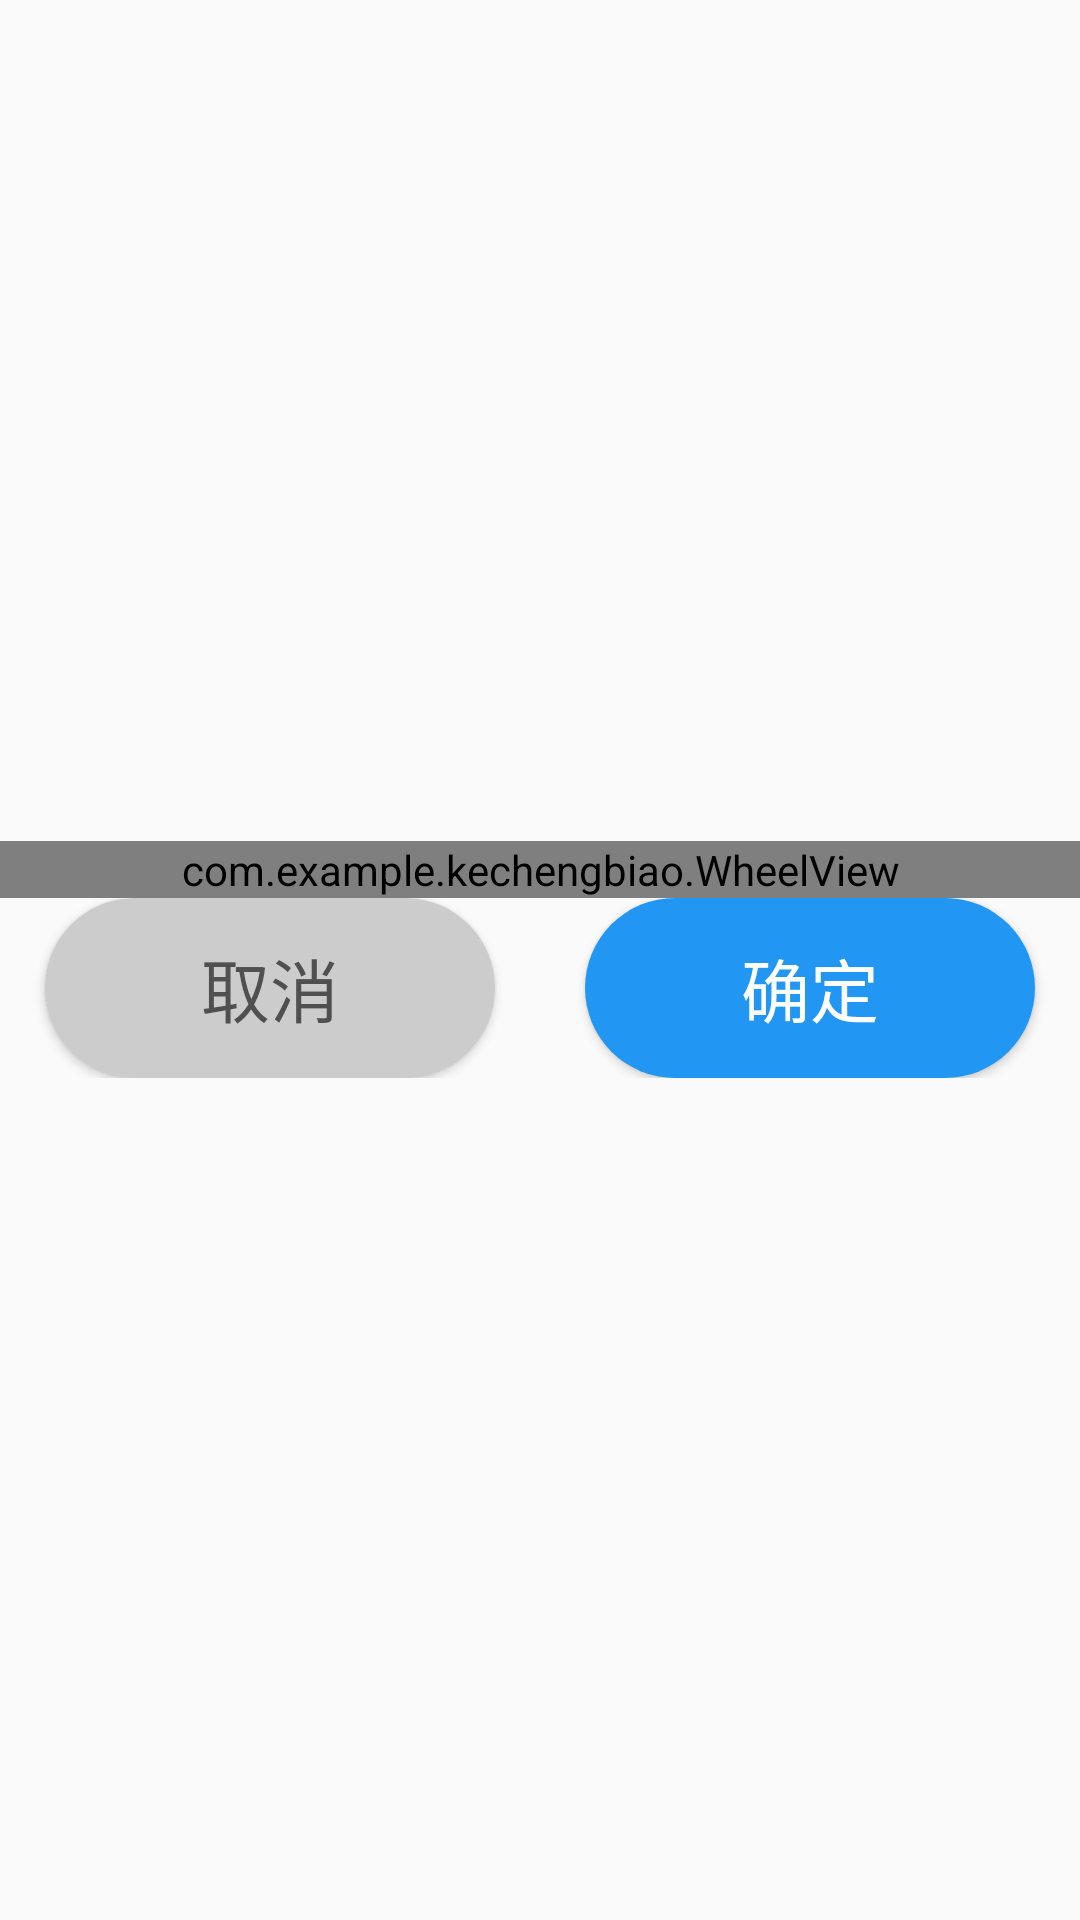

Here is an Android app screen rendered from its layout file. Give the layout XML and the strings, colors and styles it references.
<!-- AndroidManifest.xml: application theme Theme.AppCompat.Light.NoActionBar -->
<!-- res/layout/dialog_wheelview.xml -->
<?xml version="1.0" encoding="utf-8"?>
<LinearLayout xmlns:android="http://schemas.android.com/apk/res/android"
    android:orientation="vertical"
    android:layout_width="match_parent"
    android:layout_height="match_parent"
    android:gravity="center">

    <com.example.kechengbiao.WheelView
        android:id="@+id/wheel_view"
        android:layout_width="match_parent"
        android:layout_height="wrap_content"
        />

    <LinearLayout
        android:layout_width="match_parent"
        android:layout_height="60dp"
        android:orientation="horizontal">
        <LinearLayout
            android:layout_width="0dp"
            android:layout_height="match_parent"
            android:layout_weight="1"
            android:gravity="center">
            <Button
                android:id="@+id/bt_wheel_view_cancel"
                android:layout_width="150dp"
                android:layout_height="60dp"
                android:text="取消"
                android:background="@drawable/button_cancel"
                android:textColor="@color/blackOfShow"
                android:textSize="23sp"/>
        </LinearLayout>
        <LinearLayout
            android:layout_width="0dp"
            android:layout_height="match_parent"
            android:layout_weight="1"
            android:gravity="center">

            <Button
                android:id="@+id/bt_wheel_view_confirm"
                android:layout_width="150dp"
                android:layout_height="match_parent"
                android:background="@drawable/confirm_button"
                android:textColor="@color/white"
                android:text="确定"
                android:textSize="23sp" />
        </LinearLayout>
    </LinearLayout>



</LinearLayout>
<!-- resources referenced by this layout -->
<resources>
  <color name="blackOfShow">#505050</color>
  <color name="white">#FFFFFFFF</color>
  <!-- drawable button_cancel (drawable) -->
  <?xml version="1.0" encoding="utf-8"?>
  <shape xmlns:android="http://schemas.android.com/apk/res/android"
      android:shape="rectangle">
      <solid android:color="@color/darkGray"/>
      <corners
          android:radius="50dp" />
  </shape>
  <!-- drawable confirm_button (drawable) -->
  <?xml version="1.0" encoding="utf-8"?>
  <shape xmlns:android="http://schemas.android.com/apk/res/android"
      android:shape="rectangle">
  
      <solid android:color="@color/bt_blue"/>
      <corners
          android:radius="50dp" />
  </shape>
  <color name="darkGray">#CCCCCC</color>
  <color name="bt_blue">#2196F3</color>
</resources>
